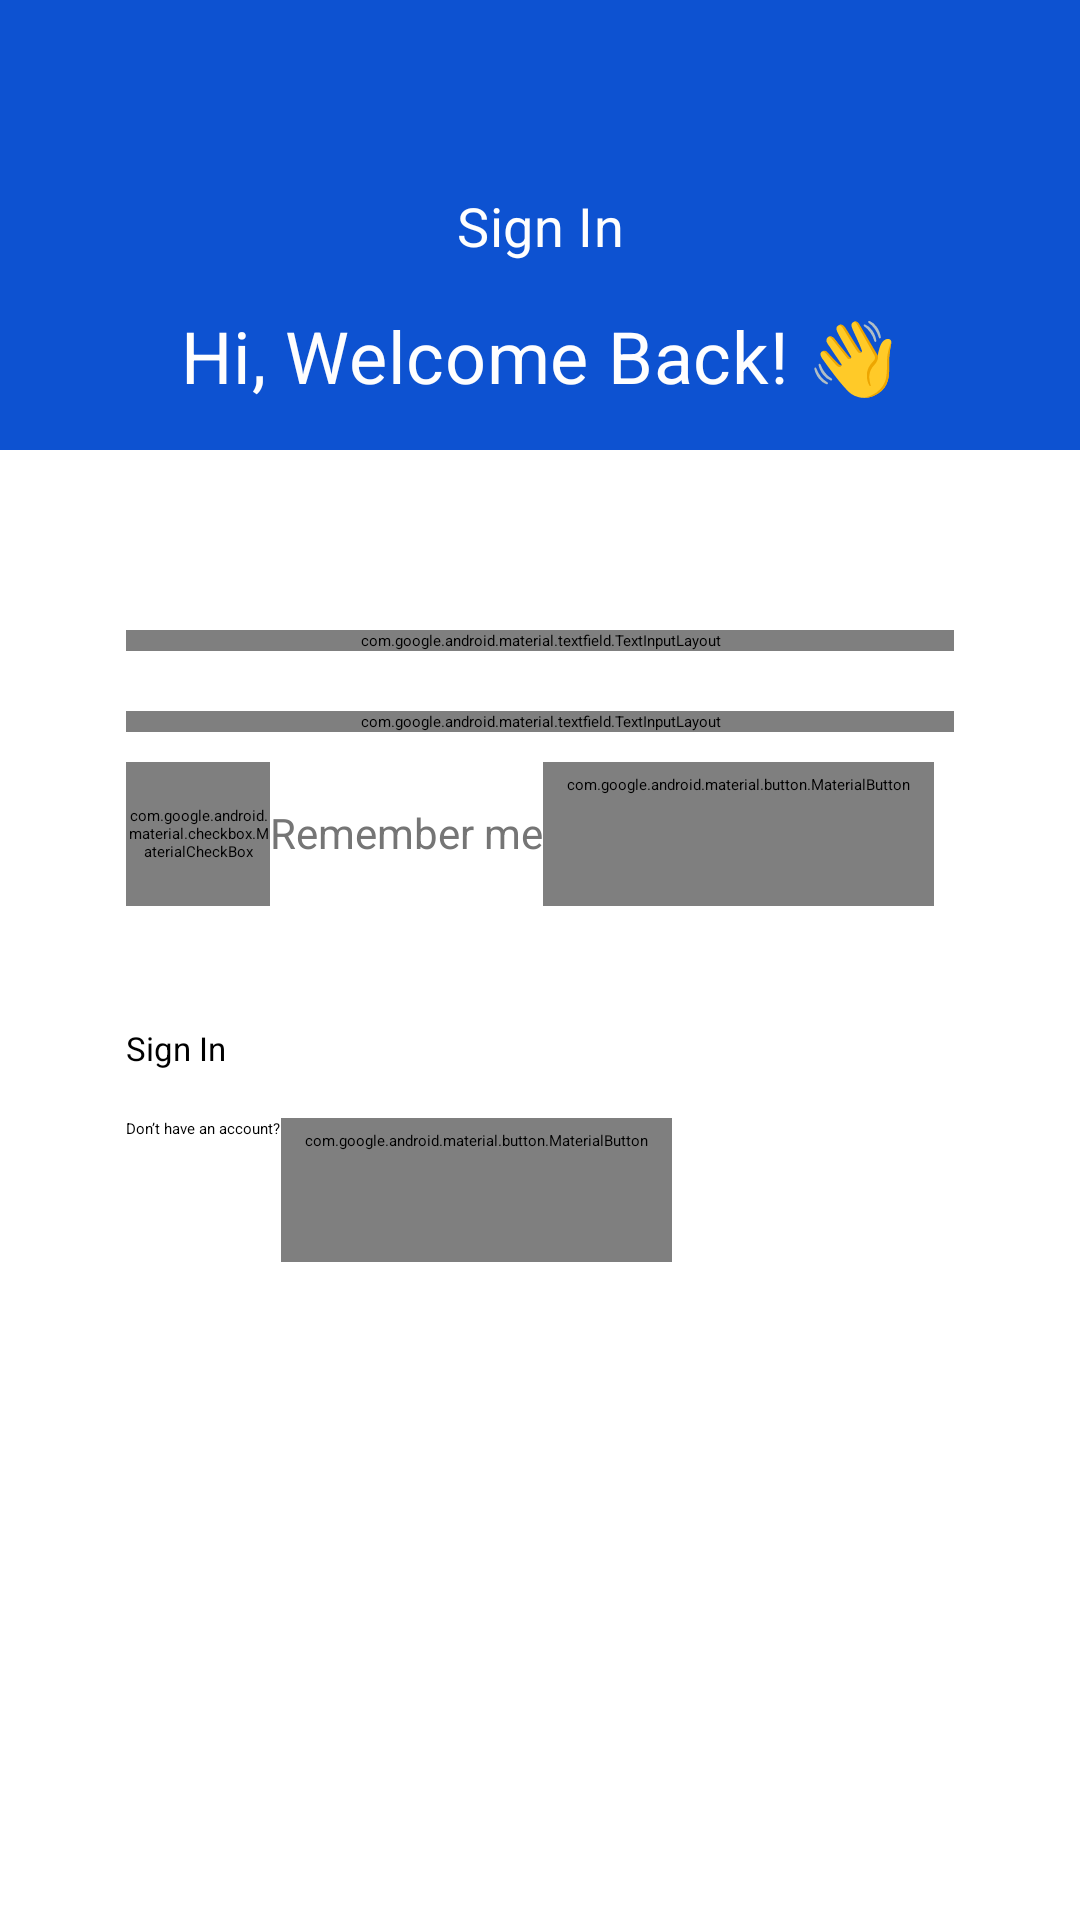

Layout XML and referenced resources for this Android screen:
<!-- AndroidManifest.xml: application theme Theme.MedTracker.Splash -->
<!-- res/layout/fragment_auth_login_screen.xml -->
<?xml version="1.0" encoding="utf-8"?>
<androidx.constraintlayout.widget.ConstraintLayout xmlns:android="http://schemas.android.com/apk/res/android"
    xmlns:app="http://schemas.android.com/apk/res-auto"
    xmlns:tools="http://schemas.android.com/tools"
    android:layout_width="match_parent"
    android:layout_height="match_parent"
    tools:context=".auth.LoginScreen">

    <androidx.constraintlayout.widget.ConstraintLayout
        android:id="@+id/constraintLayout"
        android:layout_width="wrap_content"
        android:layout_height="wrap_content"
        app:layout_constraintEnd_toEndOf="parent"
        app:layout_constraintStart_toStartOf="parent"
        app:layout_constraintTop_toTopOf="parent">

        <View
            android:id="@+id/view"
            android:layout_width="match_parent"
            android:layout_height="150dp"
            android:background="@color/brand_primary"
            app:layout_constraintBottom_toBottomOf="parent"
            app:layout_constraintEnd_toEndOf="parent"
            app:layout_constraintHorizontal_bias="1.0"
            app:layout_constraintStart_toStartOf="parent"
            app:layout_constraintTop_toTopOf="parent"
            app:layout_constraintVertical_bias="1.0" />

        <TextView
            android:id="@+id/sign_in"
            android:layout_width="wrap_content"
            android:layout_height="wrap_content"
            android:gravity="center_horizontal|top"
            android:text="@string/sign_in"
            android:textAppearance="@style/auth_page_header"
            app:layout_constraintBottom_toBottomOf="parent"
            app:layout_constraintEnd_toEndOf="parent"
            app:layout_constraintStart_toStartOf="parent"
            app:layout_constraintTop_toTopOf="parent" />

        <TextView
            android:id="@+id/hi_welcome_"
            android:layout_width="wrap_content"
            android:layout_height="wrap_content"
            android:gravity="center_vertical"
            android:lineSpacingExtra="2sp"
            android:text="@string/hi_welcome_"
            android:textAppearance="@style/hi_welcome_"
            app:layout_constraintBottom_toBottomOf="parent"
            app:layout_constraintEnd_toEndOf="parent"
            app:layout_constraintStart_toStartOf="parent"
            app:layout_constraintTop_toBottomOf="@+id/sign_in" />


    </androidx.constraintlayout.widget.ConstraintLayout>

    <LinearLayout
        android:id="@+id/linearLayout2"
        android:layout_width="match_parent"
        android:layout_height="wrap_content"
        android:layout_marginStart="32dp"
        android:layout_marginEnd="32dp"
        android:orientation="vertical"
        android:padding="10dp"
        app:layout_constraintBottom_toBottomOf="parent"
        app:layout_constraintEnd_toEndOf="parent"
        app:layout_constraintHorizontal_bias="0.5"
        app:layout_constraintStart_toStartOf="parent"
        app:layout_constraintTop_toBottomOf="@+id/constraintLayout"
        app:layout_constraintVertical_bias="0.16">

        <com.google.android.material.textfield.TextInputLayout
            android:id="@+id/email_address"
            style="@style/Widget.MaterialComponents.TextInputLayout.OutlinedBox"
            android:layout_width="match_parent"
            android:layout_height="wrap_content"
            android:layout_marginVertical="10dp"
            android:background="#F6F8FE"
            android:hint="@string/email_address"
            app:boxCornerRadiusBottomEnd="10dp"
            app:boxStrokeColor="#F6F8FE"
            app:boxStrokeWidthFocused="2dp"
            app:endIconMode="clear_text">

            <com.google.android.material.textfield.TextInputEditText
                android:id="@+id/et_email_address"
                android:layout_width="match_parent"
                android:layout_height="wrap_content"
                android:background="#F6F8FE"
                android:inputType="textEmailAddress" />

        </com.google.android.material.textfield.TextInputLayout>

        <com.google.android.material.textfield.TextInputLayout
            android:id="@+id/password"
            style="@style/Widget.MaterialComponents.TextInputLayout.OutlinedBox"
            android:layout_width="match_parent"
            android:layout_height="wrap_content"
            android:layout_marginVertical="10dp"
            android:background="#F6F8FE"
            android:hint="@string/password"
            app:boxCornerRadiusBottomEnd="10dp"
            app:boxStrokeColor="#F6F8FE"
            app:boxStrokeWidthFocused="2dp"
            app:endIconMode="password_toggle">

            <com.google.android.material.textfield.TextInputEditText
                android:id="@+id/et_password"
                android:layout_width="match_parent"
                android:layout_height="wrap_content"
                android:background="@color/input_bg"
                android:inputType="textPassword" />

        </com.google.android.material.textfield.TextInputLayout>

        <LinearLayout
            android:layout_width="match_parent"
            android:layout_height="wrap_content"
            android:orientation="horizontal">

            <androidx.constraintlayout.widget.ConstraintLayout
                android:layout_width="wrap_content"
                android:layout_height="wrap_content">

                <com.google.android.material.checkbox.MaterialCheckBox
                    android:id="@+id/remember_me"
                    android:layout_width="48dp"
                    android:layout_height="48dp"
                    app:buttonTint="@color/brand_primary"
                    app:layout_constraintBottom_toBottomOf="parent"
                    app:layout_constraintEnd_toStartOf="@+id/remember_me_label"
                    app:layout_constraintStart_toStartOf="parent"
                    app:layout_constraintTop_toTopOf="parent"
                    app:layout_constraintVertical_bias="0.0" />

                <TextView
                    android:id="@+id/remember_me_label"
                    android:layout_width="wrap_content"
                    android:layout_height="wrap_content"
                    android:layout_marginTop="4dp"
                    android:layout_marginBottom="5dp"
                    android:text="@string/remember_me"
                    android:textColor="#757575"
                    android:textSize="14sp"
                    app:layout_constraintBottom_toBottomOf="parent"
                    app:layout_constraintEnd_toEndOf="parent"
                    app:layout_constraintStart_toEndOf="@+id/remember_me"
                    app:layout_constraintTop_toTopOf="parent" />

            </androidx.constraintlayout.widget.ConstraintLayout>

            <com.google.android.material.button.MaterialButton
                style="@style/Widget.MaterialComponents.Button.TextButton"
                android:layout_width="wrap_content"
                android:layout_height="wrap_content"
                android:text="@string/forgot_password"
                android:textColor="@color/brand_alt" />

        </LinearLayout>

        <Button
            android:id="@+id/login"
            android:layout_width="match_parent"
            android:layout_height="wrap_content"
            android:layout_marginTop="40dp"
            android:text="@string/sign_in"
            android:textSize="11sp"
            app:layout_constraintEnd_toEndOf="parent"
            app:layout_constraintHorizontal_bias="0.5"
            app:layout_constraintStart_toStartOf="parent"
            app:layout_constraintTop_toBottomOf="@+id/linearLayout2"
            app:layout_constraintVertical_bias="0.5" />

        <LinearLayout
            android:layout_width="match_parent"
            android:layout_height="wrap_content"
            android:orientation="horizontal"
            android:layout_marginTop="16sp"
            >

            <TextView
                android:id="@+id/large_label"
                android:layout_width="wrap_content"
                android:layout_height="wrap_content"
                android:gravity="center"
                android:text="@string/don_t_have_an_account"
                app:layout_constraintBottom_toBottomOf="parent"
                app:layout_constraintEnd_toEndOf="parent"
                app:layout_constraintStart_toStartOf="parent" />

            <com.google.android.material.button.MaterialButton
                style="@style/Widget.MaterialComponents.Button.TextButton"
                android:layout_width="wrap_content"
                android:layout_height="wrap_content"
                android:text="@string/sign_up"
                android:textColor="@color/brand_primary" />
        </LinearLayout>


    </LinearLayout>


</androidx.constraintlayout.widget.ConstraintLayout>
<!-- resources referenced by this layout -->
<resources>
  <color name="brand_alt">#F2A8A4</color>
  <color name="brand_primary">#0D52D1</color>
  <color name="input_bg">#F6F8FE</color>
  <string name="don_t_have_an_account">Don’t have an account?</string>
  <string name="email_address">Email Address</string>
  <string name="forgot_password">Forgot Password</string>
  <string name="hi_welcome_">Hi, Welcome Back! 👋 </string>
  <string name="password">Password</string>
  <string name="remember_me">Remember me</string>
  <string name="sign_in">Sign In</string>
  <string name="sign_up">Sign Up</string>
  <style name="auth_page_header">
          <item name="android:textSize">18sp</item>
          <item name="android:letterSpacing">0.01</item>
          <item name="android:textColor">#FEFEFE</item>
      </style>
  <style name="hi_welcome_">
          <item name="android:textSize">24sp</item>
          <item name="android:letterSpacing">0.01</item>
          <item name="android:textColor">#FEFEFE</item>
      </style>
  <style name="Theme.MedTracker.Splash" parent="Theme.SplashScreen">
          
          <item name="windowSplashScreenBackground">@color/white</item>
  
          
          <item name="windowSplashScreenAnimatedIcon">@drawable/ic_launcher_foreground</item>
          
          <item name="windowSplashScreenAnimationDuration">200</item>
  
          
          
          <item name="postSplashScreenTheme">@style/Theme.MedTracker.NoActionBar</item>
      </style>
  <color name="white">#FFFFFFFF</color>
  <!-- drawable ic_launcher_foreground: vector/xml drawable (drawable, 2501 chars, omitted) -->
  <style name="Theme.MedTracker.NoActionBar">
          <item name="windowActionBar">false</item>
          <item name="windowNoTitle">true</item>
      </style>
</resources>
